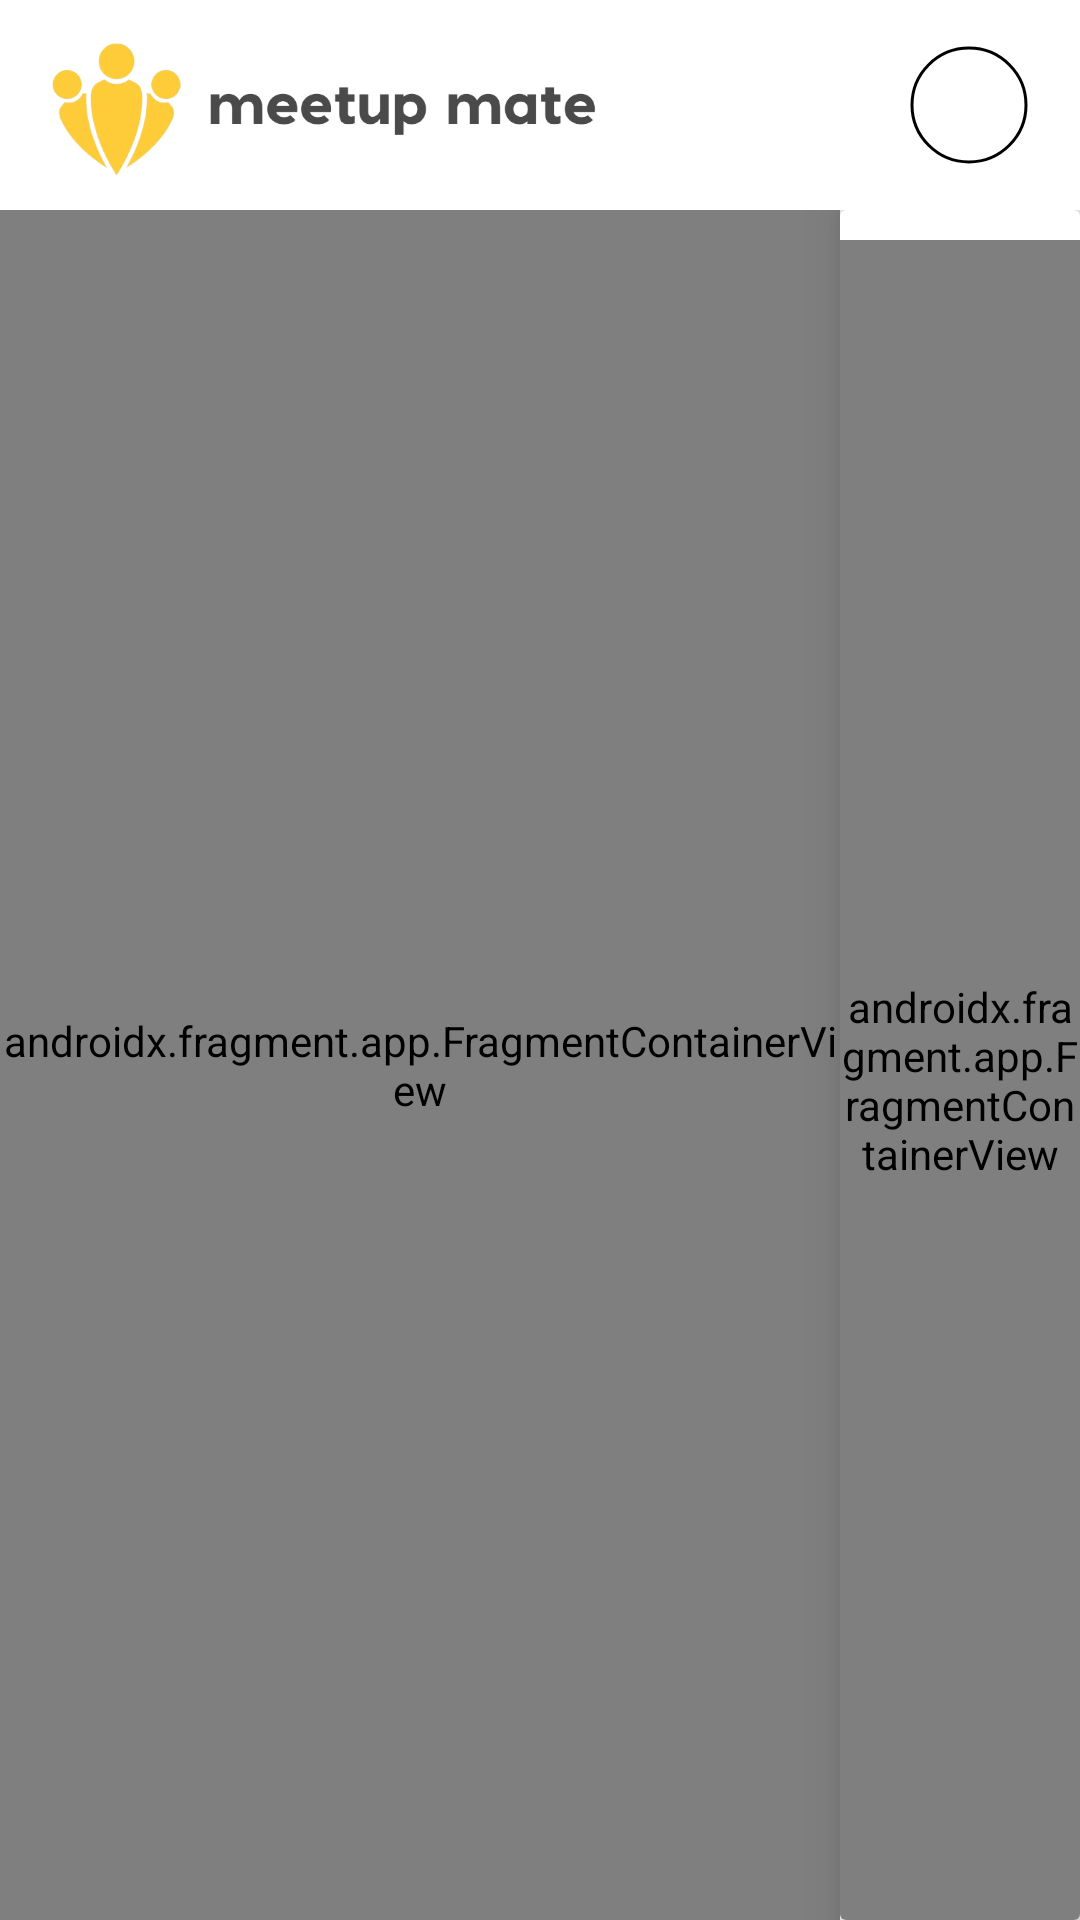

Reconstruct the res/layout file that produces this screen, plus the resources it refers to.
<!-- AndroidManifest.xml: activity theme MeetupMate -->
<!-- res/layout/activity_main.xml -->
<?xml version="1.0" encoding="utf-8"?>
<androidx.constraintlayout.widget.ConstraintLayout xmlns:android="http://schemas.android.com/apk/res/android"
    xmlns:app="http://schemas.android.com/apk/res-auto"
    xmlns:tools="http://schemas.android.com/tools"
    android:id="@+id/main"
    android:layout_width="match_parent"
    android:layout_height="match_parent"
    tools:context=".MainActivity"
    android:background="@color/greyish">

    <Toolbar
        android:id="@+id/tlToolbar"
        android:layout_width="match_parent"
        android:layout_height="wrap_content"
        android:background="@color/white"
        app:layout_constraintTop_toTopOf="parent"
        app:layout_constraintStart_toStartOf="parent"
        app:layout_constraintEnd_toEndOf="parent">

        <LinearLayout
            android:layout_width="match_parent"
            android:layout_height="match_parent"
            android:orientation="horizontal"
            android:gravity="center_vertical">

            <ImageView
                android:id="@+id/imgLogo"
                android:layout_width="264dp"
                android:layout_height="70dp"
                android:contentDescription="Meetup Mate"
                android:src="@drawable/logo_no_background"
                android:layout_marginStart="-40dp" />

            <View
                android:layout_width="0dp"
                android:layout_height="0dp"
                android:layout_weight="1" />

            <LinearLayout
                android:layout_width="wrap_content"
                android:layout_height="match_parent"
                android:gravity="center_vertical"
                android:orientation="horizontal"
                android:layout_marginEnd="12dp">

                <ImageView
                    android:id="@+id/imgMessageIcon"
                    android:layout_width="43dp"
                    android:layout_height="22dp"
                    android:layout_marginRight="7dp"
                    android:contentDescription="Message"
                    android:src="@drawable/message_icon"
                    android:visibility="gone" />

                <ImageView
                    android:id="@+id/imgSearchIcon"
                    android:layout_width="43dp"
                    android:layout_height="23dp"
                    android:layout_marginEnd="16dp"
                    android:contentDescription="Search"
                    android:src="@drawable/search_icon" />

                <com.google.android.material.imageview.ShapeableImageView
                    android:id="@+id/imgProfileIcon"
                    android:layout_width="40dp"
                    android:layout_height="40dp"
                    android:layout_marginRight="5dp"
                    android:contentDescription="Profile"
                    android:padding="1dp"
                    android:scaleType="fitXY"
                    android:src="@drawable/profile_icon"
                    app:shapeAppearance="@style/Circular"
                    app:strokeColor="@color/black"
                    app:strokeWidth="1dp" />
            </LinearLayout>
        </LinearLayout>
    </Toolbar>

    <LinearLayout
        android:layout_width="match_parent"
        android:layout_height="0dp"
        app:layout_constraintTop_toBottomOf="@id/tlToolbar"
        app:layout_constraintStart_toStartOf="parent"
        app:layout_constraintEnd_toEndOf="parent"
        app:layout_constraintBottom_toBottomOf="parent"
        android:orientation="horizontal">

        <androidx.fragment.app.FragmentContainerView
            android:id="@+id/fMainLeft"
            android:name="com.example.meetupmate.MainLeft"
            android:layout_width="0dp"
            android:layout_height="match_parent"
            android:layout_weight="3.5"
            tools:layout="@layout/fragment_main_left"
            app:layout_constraintStart_toStartOf="parent"
            app:layout_constraintEnd_toStartOf="@id/lineView" />

        <View
            android:id="@+id/lineView"
            android:layout_width="2dp"
            android:layout_height="match_parent"
            android:background="#F86464"
            app:layout_constraintStart_toEndOf="@id/fMainLeft"
            app:layout_constraintTop_toTopOf="parent"
            app:layout_constraintBottom_toBottomOf="parent"
            android:visibility="gone"
            />












        <androidx.cardview.widget.CardView
            android:id="@+id/cardViewMainRight"
            android:layout_width="0dp"
            android:layout_height="match_parent"
            android:layout_weight="1"
            app:cardElevation="10dp"
            app:layout_constraintStart_toEndOf="@id/lineView"
            app:layout_constraintEnd_toEndOf="parent"
            android:padding="0dp">

            <androidx.fragment.app.FragmentContainerView
                android:id="@+id/fMainRight"
                android:name="com.example.meetupmate.MainRight"
                android:layout_width="match_parent"
                android:layout_height="match_parent"
                tools:layout="@layout/fragment_main_right"
                android:layout_marginTop="10dp"/>
        </androidx.cardview.widget.CardView>

</LinearLayout>

</androidx.constraintlayout.widget.ConstraintLayout>
<!-- res/layout/fragment_main_left.xml (included above) -->
<?xml version="1.0" encoding="utf-8"?>
<LinearLayout xmlns:android="http://schemas.android.com/apk/res/android"
    xmlns:tools="http://schemas.android.com/tools"
    android:layout_width="match_parent"
    android:layout_height="match_parent"
    xmlns:app="http://schemas.android.com/apk/res-auto"
    android:orientation="vertical"
    android:gravity="center"
    tools:context=".MainLeft">

    <androidx.recyclerview.widget.RecyclerView
        android:id="@+id/rvPostsMainLeft"
        android:layout_width="match_parent"
        android:layout_height="wrap_content"
        android:clipToPadding="false"
        android:background="@android:color/transparent"
        android:visibility="visible"/>

    <LinearLayout
        android:id="@+id/llMainLeftWelcomeMessage"
        android:layout_width="match_parent"
        android:layout_height="match_parent"
        android:layout_marginTop="72dp"
        android:orientation="vertical"
        android:padding="30dp"
        android:visibility="gone">

        <TextView
            android:layout_width="wrap_content"
            android:layout_height="wrap_content"
            android:layout_gravity="center"
            android:gravity="center_horizontal"
            android:text="@string/welcome_message"
            android:textColor="@color/black"
            android:textSize="20sp"
            android:textStyle="bold" />

        <ImageView
            android:layout_width="80dp"
            android:layout_height="80dp"
            android:layout_gravity="center_horizontal"
            android:layout_marginTop="20dp"
            android:src="@drawable/only_logo" />
    </LinearLayout>

</LinearLayout>
<!-- res/layout/fragment_main_right.xml (included above) -->
<?xml version="1.0" encoding="utf-8"?>
<LinearLayout
    xmlns:android="http://schemas.android.com/apk/res/android"
    android:layout_width="match_parent"
    android:layout_height="match_parent"
    android:orientation="vertical">

    <androidx.recyclerview.widget.RecyclerView
        android:id="@+id/rvPostsMainRight"
        android:layout_width="match_parent"
        android:layout_height="wrap_content"
        android:clipToPadding="false" />

</LinearLayout>
<!-- resources referenced by this layout -->
<resources>
  <color name="black">#FF000000</color>
  <color name="greyish">#F2F2F2</color>
  <color name="white">#FFFFFFFF</color>
  <!-- drawable logo_no_background: png bitmap (drawable, 66554 bytes) -->
  <!-- drawable message_icon: png bitmap (drawable, 14710 bytes) -->
  <!-- drawable only_logo: png bitmap (drawable, 80721 bytes) -->
  <string name="welcome_message">
          "Welcome to Meetup Mate\n\n"
          "Easily plan meetups with your friends\n\n"
          "Add friends by clicking on the search icon and searching for their username\n\n"
          "Add meetups and customize your profile by clicking on your profile icon\n\n"
          "Join meetups by clicking on the 'Join' button of each post and also see who else has joined\n\n"
          "Created by Jai Joshi"
      </string>
  <style name="Circular">
          <item name="cornerSize">50%</item>
      </style>
  <style name="MeetupMate" parent="Theme.AppCompat.Light.NoActionBar" />
</resources>
